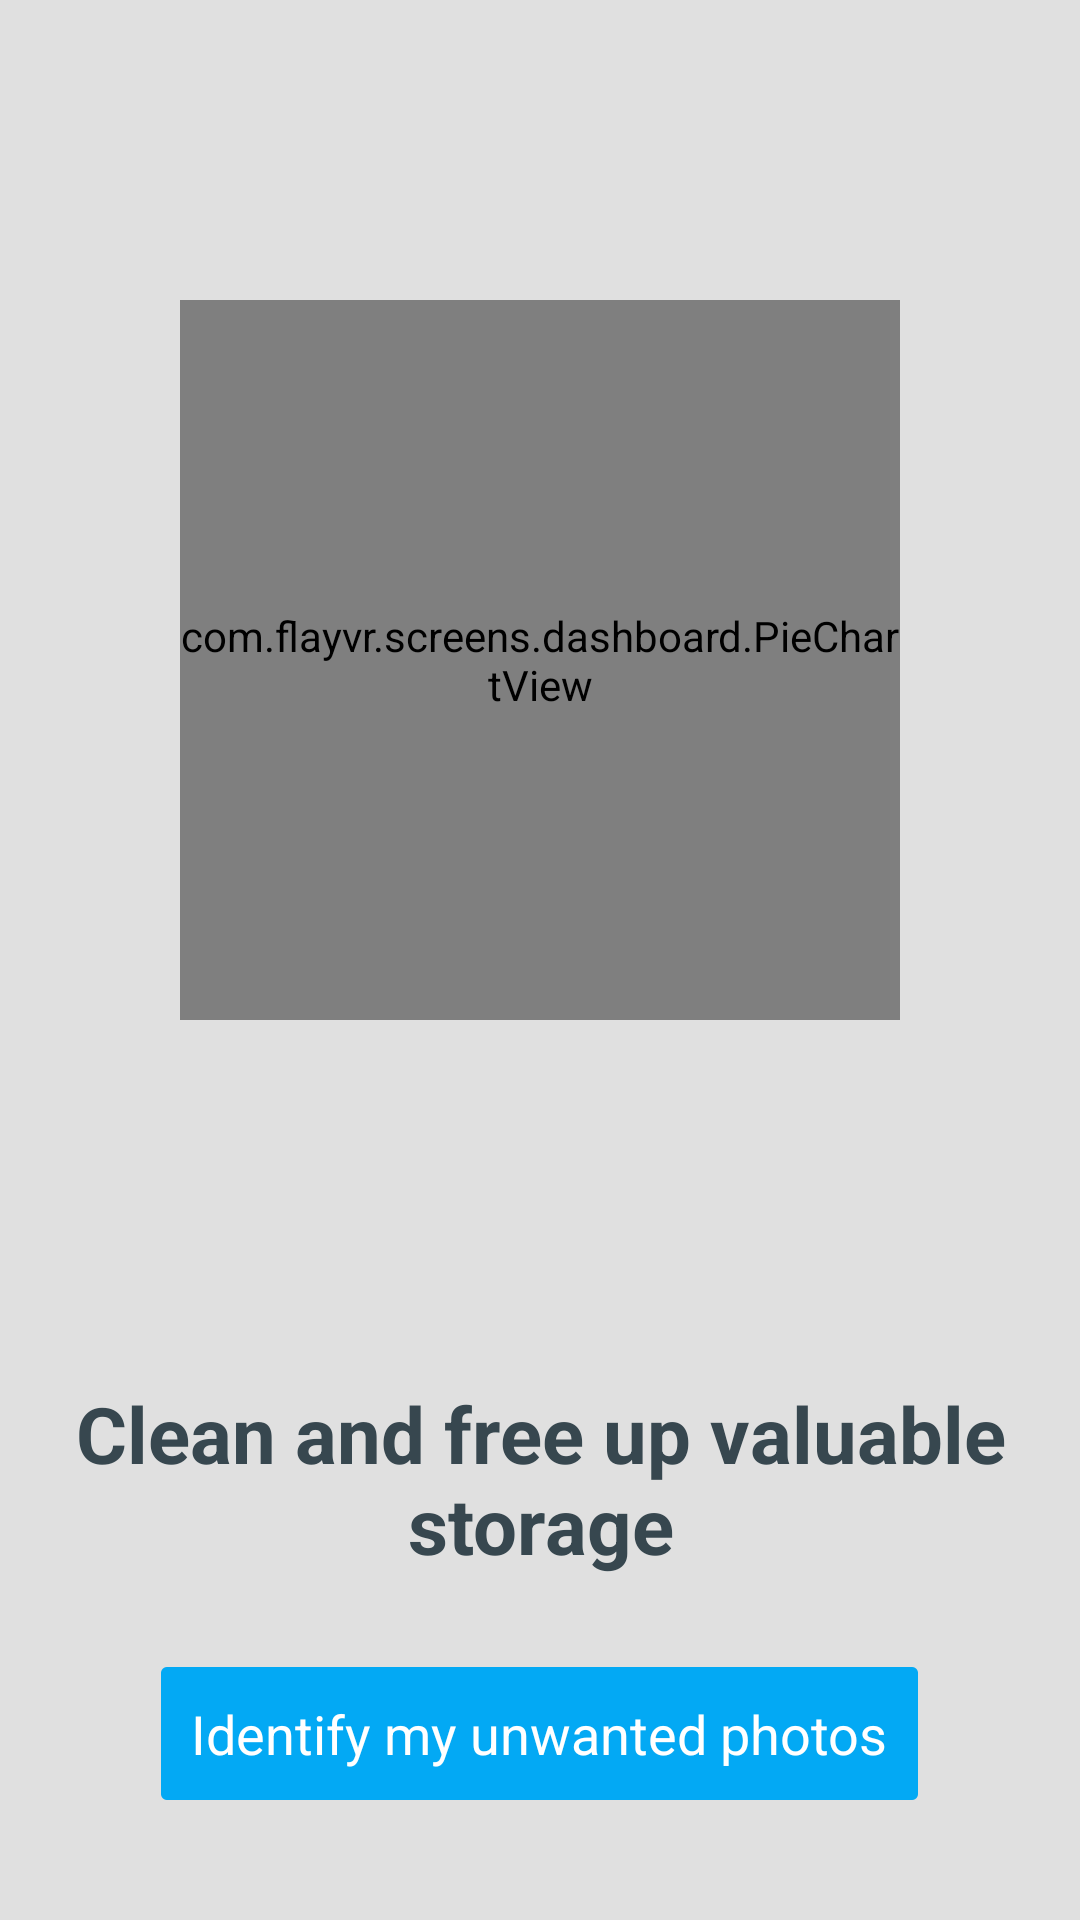

Reconstruct the res/layout file that produces this screen, plus the resources it refers to.
<!-- AndroidManifest.xml: application theme Theme.Flayvr -->
<!-- res/layout/gallery_doctor_intro_text_end.xml -->
<?xml version="1.0" encoding="utf-8"?>
<LinearLayout android:gravity="center_horizontal" android:orientation="vertical" android:background="@color/md_grey_300" android:layout_width="fill_parent" android:layout_height="fill_parent" android:weightSum="1.0"
  xmlns:android="http://schemas.android.com/apk/res/android">
    <LinearLayout android:gravity="center" android:orientation="vertical" android:layout_width="wrap_content" android:layout_height="wrap_content" android:layout_weight="1.0">
        <FrameLayout android:layout_width="fill_parent" android:layout_height="wrap_content" android:layout_weight="1.0">
            <com.flayvr.screens.dashboard.PieChartView android:layout_gravity="center" android:id="@+id/dial" android:layout_width="@dimen/gallery_doctor_end_intro_pie_length" android:layout_height="@dimen/gallery_doctor_end_intro_pie_length" android:layout_weight="0.0" />
        </FrameLayout>
        <TextView android:textSize="26.0sp" android:textStyle="bold" android:textColor="@color/material_blue_grey_800" android:gravity="center" android:id="@+id/intro_title" android:padding="20.0dip" android:layout_width="fill_parent" android:layout_height="wrap_content" android:layout_marginBottom="10.0dip" android:text="Clean and free up valuable storage" android:layout_weight="0.0" android:layout_alignParentBottom="true" android:layout_centerHorizontal="true" />
    </LinearLayout>
    <TextView android:textSize="@dimen/gallery_doctor_bottom_action_text_size" android:textColor="@color/white" android:gravity="center_horizontal" android:layout_gravity="center" android:id="@+id/button" android:background="@drawable/blue_action_button_selector" android:padding="10.0dip" android:layout_width="wrap_content" android:layout_height="wrap_content" android:layout_marginLeft="15.0dip" android:layout_marginRight="15.0dip" android:layout_marginBottom="40.0dip" android:text="@string/gallery_doctor_intro4_text_go_to_dashboard" android:layout_weight="1.0" android:layout_centerHorizontal="true" />
</LinearLayout>
<!-- resources referenced by this layout -->
<resources>
  <color name="material_blue_grey_800">#ff37474f</color>
  <color name="md_grey_300">#ffe0e0e0</color>
  <color name="white">#ffffffff</color>
  <dimen name="gallery_doctor_bottom_action_text_size">18.0sp</dimen>
  <dimen name="gallery_doctor_end_intro_pie_length">100.0dip</dimen>
  <!-- drawable blue_action_button_selector (drawable-xhdpi-v4) -->
  <?xml version="1.0" encoding="utf-8"?>
  <selector
    xmlns:android="http://schemas.android.com/apk/res/android">
      <item android:state_focused="true" android:state_pressed="true" android:drawable="@drawable/intro_btn_blue_over" />
      <item android:state_focused="false" android:state_pressed="true" android:drawable="@drawable/intro_btn_blue_over" />
      <item android:state_focused="true" android:drawable="@drawable/intro_btn_blue_over" />
      <item android:state_focused="false" android:state_pressed="false" android:drawable="@drawable/intro_btn_blue" />
  </selector>
  <string name="gallery_doctor_intro4_text_go_to_dashboard">Identify my unwanted photos</string>
  <style name="Theme.Flayvr" parent="@style/Theme.AppCompat.Light">
          <item name="android:textColorPrimary">@color/white</item>
          <item name="android:windowBackground">@color/flayvr_background</item>
          <item name="android:windowContentOverlay">@null</item>
          <item name="android:autoCompleteTextViewStyle">@style/AutoCompleteStyle</item>
          <item name="android:editTextStyle">@style/Theme.Flayvr.EditText</item>
          <item name="android:windowAnimationStyle">@null</item>
          <item name="android:actionBarStyle">@style/MyActionBar</item>
          <item name="android:popupMenuStyle">@android:style/Widget.Holo.Light.ListPopupWindow</item>
          <item name="android:selectableItemBackground">@drawable/ab_item_background</item>
          <item name="android:actionMenuTextColor">@color/white</item>
          <item name="android:actionBarWidgetTheme">@android:style/Widget.Holo.Light.ListPopupWindow</item>
          <item name="actionBarPopupTheme">@style/ThemeOverlay.AppCompat.Light</item>
          <item name="actionBarStyle">@style/MyActionBar</item>
          <item name="actionBarTheme">@style/ThemeOverlay.AppCompat.Dark.ActionBar</item>
          <item name="actionBarWidgetTheme">@null</item>
          <item name="actionMenuTextColor">@color/white</item>
      </style>
  <color name="flayvr_background">#fff2f2f2</color>
  <style name="AutoCompleteStyle" parent="@style/Widget.AppCompat.EditText">
          <item name="android:textColor">@color/black</item>
      </style>
  <style name="Theme.Flayvr.EditText" parent="@style/Widget.AppCompat.EditText">
          <item name="android:textColor">@color/black</item>
      </style>
  <style name="MyActionBar" parent="@style/Widget.AppCompat.ActionBar">
          <item name="android:background">@color/flayvr_color</item>
          <item name="android:titleTextStyle">@style/MyActionBarTitleText</item>
          <item name="titleTextStyle">@style/MyActionBarTitleText</item>
          <item name="background">@color/flayvr_color</item>
      </style>
  <!-- drawable ab_item_background (drawable) -->
  <?xml version="1.0" encoding="utf-8"?>
  <selector android:exitFadeDuration="@android:integer/config_mediumAnimTime"
    xmlns:android="http://schemas.android.com/apk/res/android">
      <item android:state_pressed="true" android:drawable="@color/ab_item_background" />
      <item android:drawable="@android:color/transparent" />
  </selector>
  <color name="black">#ff000000</color>
  <color name="flayvr_color">@color/md_light_blue_500</color>
  <style name="MyActionBarTitleText" parent="@style/TextAppearance.AppCompat.Widget.ActionBar.Title">
          <item name="android:textColor">@color/white</item>
      </style>
  <color name="ab_item_background">#ff0191c1</color>
  <color name="md_light_blue_500">#ff03a9f4</color>
</resources>
